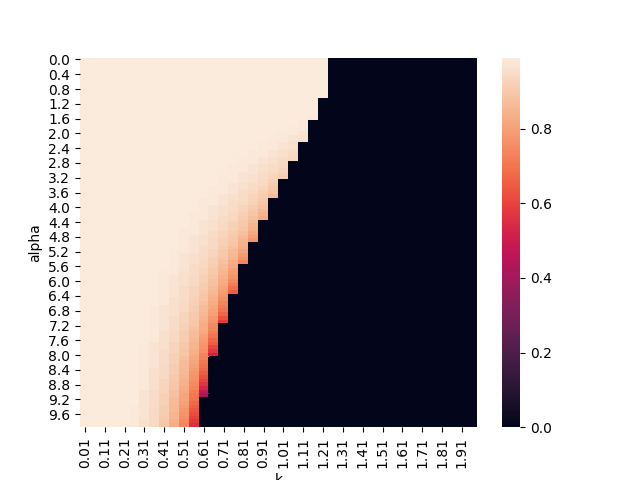

Values plotted in this chart, from the file beside it:
, 0.01, 0.060000000000000005, 0.11, 0.16000000000000003, 0.21000000000000002, 0.26, 0.31000000000000005, 0.36000000000000004, 0.41000000000000003, 0.46, 0.51, 0.56, 0.6100000000000001, 0.66, 0.7100000000000001, 0.76, 0.81, 0.8600000000000001, 0.91, 0.9600000000000001, 1.01, 1.06, 1.11
0.0, 0.99, 0.99, 0.99, 0.99, 0.99, 0.99, 0.99, 0.99, 0.99, 0.99, 0.99, 0.99, 0.99, 0.99, 0.99, 0.99, 0.99, 0.99, 0.99, 0.99, 0.99, 0.99, 0.99
0.1, 0.99, 0.99, 0.99, 0.99, 0.99, 0.99, 0.99, 0.99, 0.99, 0.99, 0.99, 0.99, 0.99, 0.99, 0.99, 0.99, 0.99, 0.99, 0.99, 0.99, 0.99, 0.99, 0.99
0.2, 0.99, 0.99, 0.99, 0.99, 0.99, 0.99, 0.99, 0.99, 0.99, 0.99, 0.99, 0.99, 0.99, 0.99, 0.99, 0.99, 0.99, 0.99, 0.99, 0.99, 0.99, 0.99, 0.99
0.3, 0.99, 0.99, 0.99, 0.99, 0.99, 0.99, 0.99, 0.99, 0.99, 0.99, 0.99, 0.99, 0.99, 0.99, 0.99, 0.99, 0.99, 0.99, 0.99, 0.99, 0.99, 0.99, 0.99
0.4, 0.99, 0.99, 0.99, 0.99, 0.99, 0.99, 0.99, 0.99, 0.99, 0.99, 0.99, 0.99, 0.99, 0.99, 0.99, 0.99, 0.99, 0.99, 0.99, 0.99, 0.99, 0.99, 0.99
0.5, 0.99, 0.99, 0.99, 0.99, 0.99, 0.99, 0.99, 0.99, 0.99, 0.99, 0.99, 0.99, 0.99, 0.99, 0.99, 0.99, 0.99, 0.99, 0.99, 0.99, 0.99, 0.99, 0.99
0.6, 0.99, 0.99, 0.99, 0.99, 0.99, 0.99, 0.99, 0.99, 0.99, 0.99, 0.99, 0.99, 0.99, 0.99, 0.99, 0.99, 0.99, 0.99, 0.99, 0.99, 0.99, 0.99, 0.99
0.7, 0.99, 0.99, 0.99, 0.99, 0.99, 0.99, 0.99, 0.99, 0.99, 0.99, 0.99, 0.99, 0.99, 0.99, 0.99, 0.99, 0.99, 0.99, 0.99, 0.99, 0.99, 0.99, 0.99
0.8, 0.99, 0.99, 0.99, 0.99, 0.99, 0.99, 0.99, 0.99, 0.99, 0.99, 0.99, 0.99, 0.99, 0.99, 0.99, 0.99, 0.99, 0.99, 0.99, 0.99, 0.99, 0.99, 0.99
0.9, 0.99, 0.99, 0.99, 0.99, 0.99, 0.99, 0.99, 0.99, 0.99, 0.99, 0.99, 0.99, 0.99, 0.99, 0.99, 0.99, 0.99, 0.99, 0.99, 0.99, 0.99, 0.99, 0.99
1.0, 0.99, 0.99, 0.99, 0.99, 0.99, 0.99, 0.99, 0.99, 0.99, 0.99, 0.99, 0.99, 0.99, 0.99, 0.99, 0.99, 0.99, 0.99, 0.99, 0.99, 0.99, 0.99, 0.99
1.1, 0.99, 0.99, 0.99, 0.99, 0.99, 0.99, 0.99, 0.99, 0.99, 0.99, 0.99, 0.99, 0.99, 0.99, 0.99, 0.99, 0.99, 0.99, 0.99, 0.99, 0.99, 0.99, 0.99
1.2, 0.99, 0.99, 0.99, 0.99, 0.99, 0.99, 0.99, 0.99, 0.99, 0.99, 0.99, 0.99, 0.99, 0.99, 0.99, 0.99, 0.99, 0.99, 0.99, 0.99, 0.99, 0.99, 0.99
1.3, 0.99, 0.99, 0.99, 0.99, 0.99, 0.99, 0.99, 0.99, 0.99, 0.99, 0.99, 0.99, 0.99, 0.99, 0.99, 0.99, 0.99, 0.99, 0.99, 0.99, 0.99, 0.99, 0.99
1.4, 0.99, 0.99, 0.99, 0.99, 0.99, 0.99, 0.99, 0.99, 0.99, 0.99, 0.99, 0.99, 0.99, 0.99, 0.99, 0.99, 0.99, 0.99, 0.99, 0.99, 0.99, 0.99, 0.99
1.5, 0.99, 0.99, 0.99, 0.99, 0.99, 0.99, 0.99, 0.99, 0.99, 0.99, 0.99, 0.99, 0.99, 0.99, 0.99, 0.99, 0.99, 0.99, 0.99, 0.99, 0.99, 0.99, 0.99
1.6, 0.99, 0.99, 0.99, 0.99, 0.99, 0.99, 0.99, 0.99, 0.99, 0.99, 0.99, 0.99, 0.99, 0.99, 0.99, 0.99, 0.99, 0.99, 0.99, 0.99, 0.99, 0.99, 0.99
1.7, 0.99, 0.99, 0.99, 0.99, 0.99, 0.99, 0.99, 0.99, 0.99, 0.99, 0.99, 0.99, 0.99, 0.99, 0.99, 0.99, 0.99, 0.99, 0.99, 0.99, 0.99, 0.99, 0.98
1.8, 0.99, 0.99, 0.99, 0.99, 0.99, 0.99, 0.99, 0.99, 0.99, 0.99, 0.99, 0.99, 0.99, 0.99, 0.99, 0.99, 0.99, 0.99, 0.99, 0.99, 0.99, 0.99, 0.98
1.9, 0.99, 0.99, 0.99, 0.99, 0.99, 0.99, 0.99, 0.99, 0.99, 0.99, 0.99, 0.99, 0.99, 0.99, 0.99, 0.99, 0.99, 0.99, 0.99, 0.99, 0.99, 0.98, 0.98
2.0, 0.99, 0.99, 0.99, 0.99, 0.99, 0.99, 0.99, 0.99, 0.99, 0.99, 0.99, 0.99, 0.99, 0.99, 0.99, 0.99, 0.99, 0.99, 0.99, 0.99, 0.98, 0.98, 0.97
2.1, 0.99, 0.99, 0.99, 0.99, 0.99, 0.99, 0.99, 0.99, 0.99, 0.99, 0.99, 0.99, 0.99, 0.99, 0.99, 0.99, 0.99, 0.99, 0.99, 0.98, 0.98, 0.97, 0.97
2.2, 0.99, 0.99, 0.99, 0.99, 0.99, 0.99, 0.99, 0.99, 0.99, 0.99, 0.99, 0.99, 0.99, 0.99, 0.99, 0.99, 0.99, 0.99, 0.99, 0.98, 0.98, 0.97, 0.96
2.3, 0.99, 0.99, 0.99, 0.99, 0.99, 0.99, 0.99, 0.99, 0.99, 0.99, 0.99, 0.99, 0.99, 0.99, 0.99, 0.99, 0.99, 0.99, 0.98, 0.98, 0.97, 0.96, 0.0
2.4, 0.99, 0.99, 0.99, 0.99, 0.99, 0.99, 0.99, 0.99, 0.99, 0.99, 0.99, 0.99, 0.99, 0.99, 0.99, 0.99, 0.99, 0.99, 0.98, 0.98, 0.97, 0.96, 0.0
2.5, 0.99, 0.99, 0.99, 0.99, 0.99, 0.99, 0.99, 0.99, 0.99, 0.99, 0.99, 0.99, 0.99, 0.99, 0.99, 0.99, 0.99, 0.98, 0.98, 0.97, 0.96, 0.95, 0.0
2.6, 0.99, 0.99, 0.99, 0.99, 0.99, 0.99, 0.99, 0.99, 0.99, 0.99, 0.99, 0.99, 0.99, 0.99, 0.99, 0.99, 0.99, 0.98, 0.98, 0.97, 0.96, 0.94, 0.0
2.7, 0.99, 0.99, 0.99, 0.99, 0.99, 0.99, 0.99, 0.99, 0.99, 0.99, 0.99, 0.99, 0.99, 0.99, 0.99, 0.99, 0.98, 0.98, 0.97, 0.96, 0.95, 0.94, 0.0
2.8, 0.99, 0.99, 0.99, 0.99, 0.99, 0.99, 0.99, 0.99, 0.99, 0.99, 0.99, 0.99, 0.99, 0.99, 0.99, 0.99, 0.98, 0.98, 0.97, 0.96, 0.94, 0.0, 0.0
2.9, 0.99, 0.99, 0.99, 0.99, 0.99, 0.99, 0.99, 0.99, 0.99, 0.99, 0.99, 0.99, 0.99, 0.99, 0.99, 0.98, 0.98, 0.97, 0.96, 0.95, 0.94, 0.0, 0.0
3.0, 0.99, 0.99, 0.99, 0.99, 0.99, 0.99, 0.99, 0.99, 0.99, 0.99, 0.99, 0.99, 0.99, 0.99, 0.99, 0.98, 0.98, 0.97, 0.96, 0.95, 0.93, 0.0, 0.0
3.1, 0.99, 0.99, 0.99, 0.99, 0.99, 0.99, 0.99, 0.99, 0.99, 0.99, 0.99, 0.99, 0.99, 0.99, 0.99, 0.98, 0.97, 0.97, 0.95, 0.94, 0.92, 0.0, 0.0
3.2, 0.99, 0.99, 0.99, 0.99, 0.99, 0.99, 0.99, 0.99, 0.99, 0.99, 0.99, 0.99, 0.99, 0.99, 0.98, 0.98, 0.97, 0.96, 0.95, 0.93, 0.91, 0.0, 0.0
3.3, 0.99, 0.99, 0.99, 0.99, 0.99, 0.99, 0.99, 0.99, 0.99, 0.99, 0.99, 0.99, 0.99, 0.99, 0.98, 0.98, 0.97, 0.96, 0.94, 0.92, 0.0, 0.0, 0.0
3.4, 0.99, 0.99, 0.99, 0.99, 0.99, 0.99, 0.99, 0.99, 0.99, 0.99, 0.99, 0.99, 0.99, 0.99, 0.98, 0.97, 0.96, 0.95, 0.94, 0.91, 0.0, 0.0, 0.0
3.5, 0.99, 0.99, 0.99, 0.99, 0.99, 0.99, 0.99, 0.99, 0.99, 0.99, 0.99, 0.99, 0.99, 0.98, 0.98, 0.97, 0.96, 0.95, 0.93, 0.9, 0.0, 0.0, 0.0
3.6, 0.99, 0.99, 0.99, 0.99, 0.99, 0.99, 0.99, 0.99, 0.99, 0.99, 0.99, 0.99, 0.99, 0.98, 0.98, 0.97, 0.95, 0.94, 0.92, 0.89, 0.0, 0.0, 0.0
3.7, 0.99, 0.99, 0.99, 0.99, 0.99, 0.99, 0.99, 0.99, 0.99, 0.99, 0.99, 0.99, 0.99, 0.98, 0.97, 0.96, 0.95, 0.93, 0.91, 0.87, 0.0, 0.0, 0.0
3.8, 0.99, 0.99, 0.99, 0.99, 0.99, 0.99, 0.99, 0.99, 0.99, 0.99, 0.99, 0.99, 0.98, 0.98, 0.97, 0.96, 0.95, 0.93, 0.9, 0.0, 0.0, 0.0, 0.0
3.9, 0.99, 0.99, 0.99, 0.99, 0.99, 0.99, 0.99, 0.99, 0.99, 0.99, 0.99, 0.99, 0.98, 0.98, 0.97, 0.95, 0.94, 0.92, 0.89, 0.0, 0.0, 0.0, 0.0
4.0, 0.99, 0.99, 0.99, 0.99, 0.99, 0.99, 0.99, 0.99, 0.99, 0.99, 0.99, 0.99, 0.98, 0.97, 0.96, 0.95, 0.93, 0.91, 0.88, 0.0, 0.0, 0.0, 0.0
4.1, 0.99, 0.99, 0.99, 0.99, 0.99, 0.99, 0.99, 0.99, 0.99, 0.99, 0.99, 0.99, 0.98, 0.97, 0.96, 0.95, 0.93, 0.9, 0.86, 0.0, 0.0, 0.0, 0.0
4.2, 0.99, 0.99, 0.99, 0.99, 0.99, 0.99, 0.99, 0.99, 0.99, 0.99, 0.99, 0.98, 0.98, 0.97, 0.96, 0.94, 0.92, 0.89, 0.85, 0.0, 0.0, 0.0, 0.0
4.3, 0.99, 0.99, 0.99, 0.99, 0.99, 0.99, 0.99, 0.99, 0.99, 0.99, 0.99, 0.98, 0.98, 0.97, 0.95, 0.94, 0.91, 0.88, 0.83, 0.0, 0.0, 0.0, 0.0
4.4, 0.99, 0.99, 0.99, 0.99, 0.99, 0.99, 0.99, 0.99, 0.99, 0.99, 0.99, 0.98, 0.97, 0.96, 0.95, 0.93, 0.9, 0.87, 0.0, 0.0, 0.0, 0.0, 0.0
4.5, 0.99, 0.99, 0.99, 0.99, 0.99, 0.99, 0.99, 0.99, 0.99, 0.99, 0.99, 0.98, 0.97, 0.96, 0.94, 0.92, 0.9, 0.85, 0.0, 0.0, 0.0, 0.0, 0.0
4.6, 0.99, 0.99, 0.99, 0.99, 0.99, 0.99, 0.99, 0.99, 0.99, 0.99, 0.98, 0.98, 0.97, 0.96, 0.94, 0.92, 0.89, 0.84, 0.0, 0.0, 0.0, 0.0, 0.0
4.7, 0.99, 0.99, 0.99, 0.99, 0.99, 0.99, 0.99, 0.99, 0.99, 0.99, 0.98, 0.98, 0.97, 0.95, 0.93, 0.91, 0.88, 0.82, 0.0, 0.0, 0.0, 0.0, 0.0
4.8, 0.99, 0.99, 0.99, 0.99, 0.99, 0.99, 0.99, 0.99, 0.99, 0.99, 0.98, 0.97, 0.96, 0.95, 0.93, 0.9, 0.87, 0.8, 0.0, 0.0, 0.0, 0.0, 0.0
4.9, 0.99, 0.99, 0.99, 0.99, 0.99, 0.99, 0.99, 0.99, 0.99, 0.99, 0.98, 0.97, 0.96, 0.94, 0.92, 0.9, 0.85, 0.78, 0.0, 0.0, 0.0, 0.0, 0.0
5.0, 0.99, 0.99, 0.99, 0.99, 0.99, 0.99, 0.99, 0.99, 0.99, 0.99, 0.98, 0.97, 0.96, 0.94, 0.92, 0.89, 0.84, 0.0, 0.0, 0.0, 0.0, 0.0, 0.0
5.1, 0.99, 0.99, 0.99, 0.99, 0.99, 0.99, 0.99, 0.99, 0.99, 0.99, 0.98, 0.97, 0.95, 0.94, 0.91, 0.88, 0.83, 0.0, 0.0, 0.0, 0.0, 0.0, 0.0
5.2, 0.99, 0.99, 0.99, 0.99, 0.99, 0.99, 0.99, 0.99, 0.99, 0.98, 0.98, 0.97, 0.95, 0.93, 0.9, 0.87, 0.81, 0.0, 0.0, 0.0, 0.0, 0.0, 0.0
5.3, 0.99, 0.99, 0.99, 0.99, 0.99, 0.99, 0.99, 0.99, 0.99, 0.98, 0.97, 0.96, 0.95, 0.93, 0.9, 0.86, 0.79, 0.0, 0.0, 0.0, 0.0, 0.0, 0.0
5.4, 0.99, 0.99, 0.99, 0.99, 0.99, 0.99, 0.99, 0.99, 0.99, 0.98, 0.97, 0.96, 0.94, 0.92, 0.89, 0.85, 0.77, 0.0, 0.0, 0.0, 0.0, 0.0, 0.0
5.5, 0.99, 0.99, 0.99, 0.99, 0.99, 0.99, 0.99, 0.99, 0.99, 0.98, 0.97, 0.96, 0.94, 0.92, 0.88, 0.83, 0.74, 0.0, 0.0, 0.0, 0.0, 0.0, 0.0
5.6, 0.99, 0.99, 0.99, 0.99, 0.99, 0.99, 0.99, 0.99, 0.99, 0.98, 0.97, 0.95, 0.94, 0.91, 0.87, 0.82, 0.0, 0.0, 0.0, 0.0, 0.0, 0.0, 0.0
5.7, 0.99, 0.99, 0.99, 0.99, 0.99, 0.99, 0.99, 0.99, 0.99, 0.98, 0.97, 0.95, 0.93, 0.9, 0.86, 0.8, 0.0, 0.0, 0.0, 0.0, 0.0, 0.0, 0.0
5.8, 0.99, 0.99, 0.99, 0.99, 0.99, 0.99, 0.99, 0.99, 0.98, 0.98, 0.96, 0.95, 0.93, 0.9, 0.85, 0.79, 0.0, 0.0, 0.0, 0.0, 0.0, 0.0, 0.0
5.9, 0.99, 0.99, 0.99, 0.99, 0.99, 0.99, 0.99, 0.99, 0.98, 0.97, 0.96, 0.94, 0.92, 0.89, 0.84, 0.77, 0.0, 0.0, 0.0, 0.0, 0.0, 0.0, 0.0
... 40 more rows
